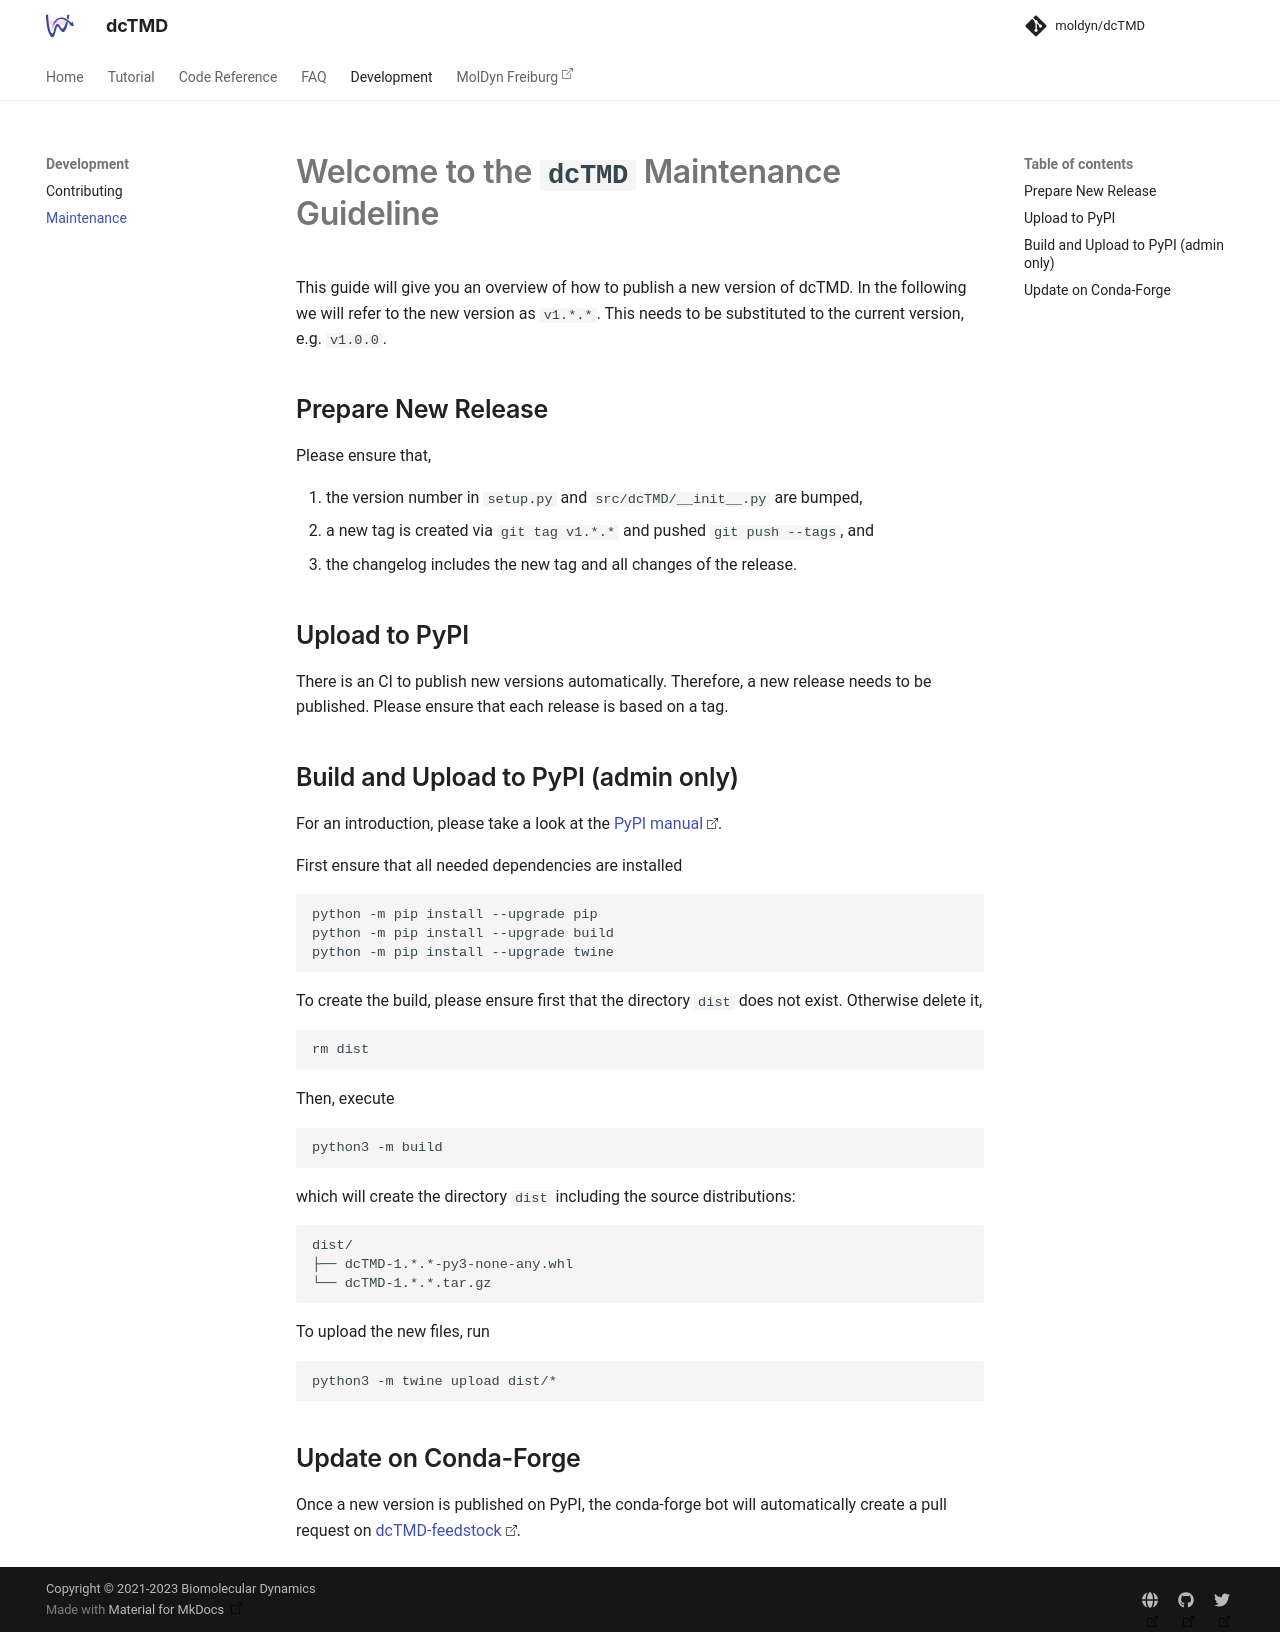

repository: moldyn/dcTMD · page: maintenance/index.html · generator: mkdocs

# Welcome to the `dcTMD` Maintenance Guideline

This guide will give you an overview of how to publish a new version of dcTMD. In the following we will refer to the new version as `v1.*.*`. This needs to be substituted to the current version, e.g. `v1.0.0`.

## Prepare New Release

Please ensure that,

1. the version number in `setup.py` and `src/dcTMD/__init__.py` are bumped,
1. a new tag is created via `git tag v1.*.*` and pushed `git push --tags`, and
1. the changelog includes the new tag and all changes of the release.

## Upload to PyPI

There is an CI to publish new versions automatically. Therefore, a new release needs to be published. Please ensure that each release is based on a tag.

## Build and Upload to PyPI (admin only)

For an introduction, please take a look at the [PyPI manual](https://packaging.python.org/en/latest/tutorials/packaging-projects/).

First ensure that all needed dependencies are installed
```bash
python -m pip install --upgrade pip
python -m pip install --upgrade build
python -m pip install --upgrade twine
```

To create the build, please ensure first that the directory `dist` does not exist. Otherwise delete it,
```bash
rm dist
```
Then, execute
```bash
python3 -m build
``` 
which will create the directory `dist` including the source distributions:
```bash
dist/
├── dcTMD-1.*.*-py3-none-any.whl
└── dcTMD-1.*.*.tar.gz
```
To upload the new files, run
```bash
python3 -m twine upload dist/*
```

## Update on Conda-Forge
Once a new version is published on PyPI, the conda-forge bot will automatically create a pull request on [dcTMD-feedstock](https://github.com/conda-forge/dcTMD-feedstock).
